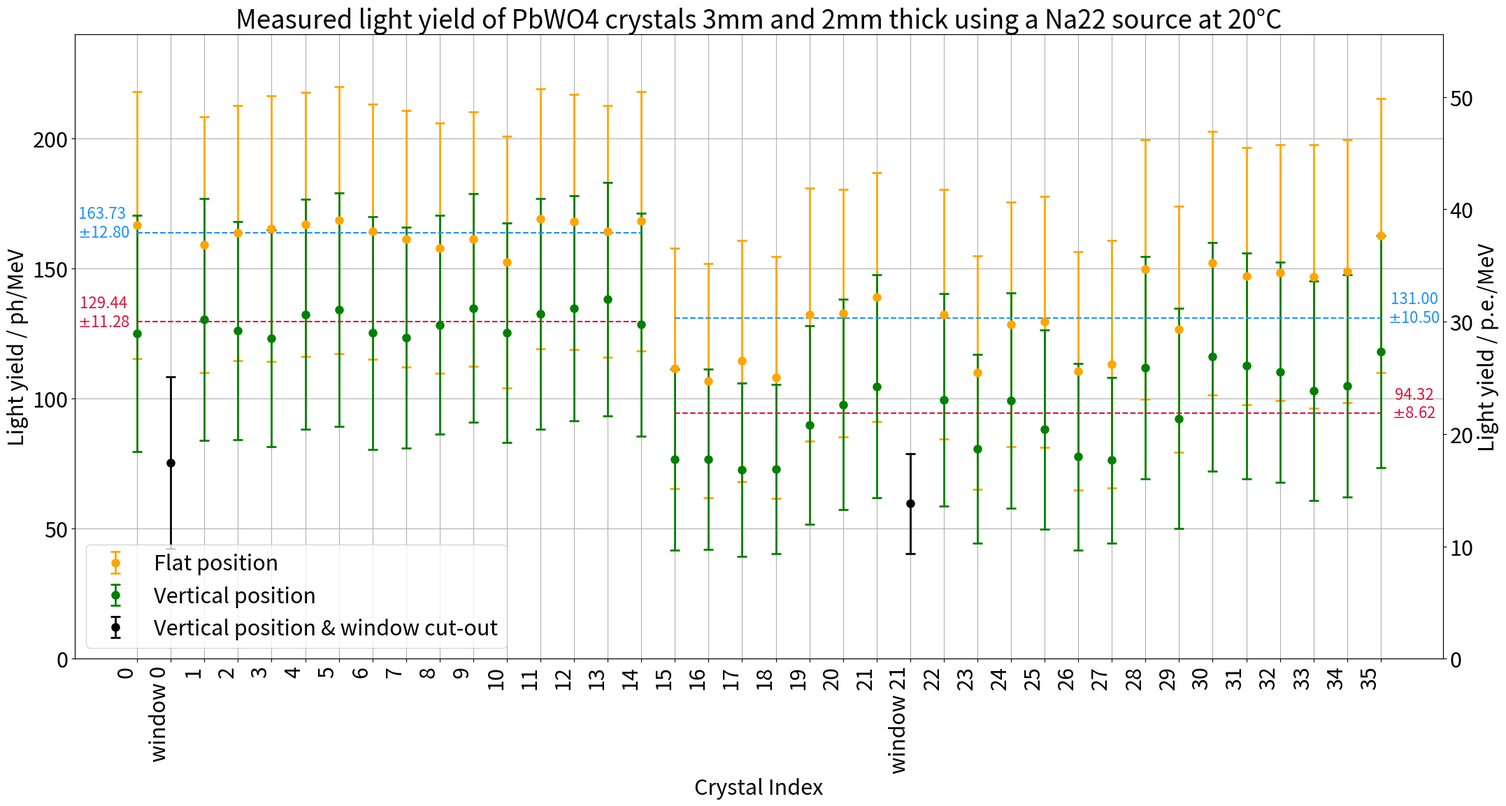

Reproduce this figure in Python.
import matplotlib.pyplot as plt
import numpy as np

def normalize(data):
    # Check if the first element is zero to avoid division by zero
    if data[0] == 0:
        raise ValueError("The first element of the list is zero, cannot normalize.")
    return [value / data[0] for value in data]

def convert_to_secondary_units(y):
    return y*50.65/11.73  # Example: converting y to another unit system

ped = 85.4
pe = 110.53
#na22 = 0.059409
na22 = 0.511    

def GetPE(channel):
    return abs(((channel-ped)/(pe-ped))/na22)

def GetPH(channel):
    return abs(((channel-ped)/(pe-ped))/na22/0.2316)

def GetPEDev(channel):
    return abs(((channel)/(pe-ped))/na22)

def GetPHDev(channel):
    return abs(((channel)/(pe-ped))/na22/0.2316)

def mean_and_std_of_mean(values, std_devs):
    """
    Calculate the mean and the standard deviation of the mean
    (not weighted).
    
    Parameters:
        values (array-like): Measured values.
        std_devs (array-like): Standard deviations of each value.
        
    Returns:
        (float, float): (mean, standard deviation of the mean)
    """
    values = np.asarray(values)
    std_devs = np.asarray(std_devs)
    
    mean = np.mean(values)
    # print(np.sum(std_devs**2))
    test = 0
    for i in std_devs:
        test = test + i**2
    # print(test)
    # print(np.sum(std_devs**2))
    # print(np.sqrt(np.sum(std_devs**2)))
    # print(len(values))
    std_of_mean = np.sqrt(np.sum(std_devs**2)) / len(values)
    
    return mean, std_of_mean

def main():        
    #flat
    LY = [580.8736157052743, 558.5195832257807, 571.796531005362, 576.9528373856286, 581.7088213974404, 586.2622705034566, 573.5793128844257, 565.3303270928747, 554.7419921907729, 564.7257886906036, 538.7889547317318, 588.0257534263993, 584.7716124489042, 573.7353661896567, 585.5823262525396, 417.0285768032109, 402.955441148207, 425.66970208316394, 407.06210026235993, 478.7078721131375, 480.24524947929166, 498.7221735173861, 479.11535774632296, 412.3668762371207, 467.5596796449048, 470.55636778080645, 414.2348792379325, 421.9478319974132, 530.3742362501756, 462.0656808184509, 537.5481311803621, 522.608248638223, 526.8485577417683, 522.1902140873837, 528.1508335227278, 569.2556589126506]
    LY_err = [152.41627883117627, 146.19071705929454, 145.9942042895179, 151.95897799607252, 151.1275107286317, 152.59661217075373, 145.64515011341533, 146.35429211666116, 143.12000232187242, 145.32571479615112, 143.74734084181577, 148.4629563655851, 145.95933519107834, 143.59395337382034, 148.32415844458603, 137.18618862882232, 133.84921507450196, 137.9784795402983, 138.0449497850902, 144.4276871002791, 141.60673651274504, 142.54986144632, 142.3778908671625, 133.15368102894138, 139.92401652362534, 143.3781761502344, 136.39231347801788, 141.45312621528737, 148.144104072922, 140.5266152100586, 150.71895214029283, 147.03302339313316, 146.19217594025977, 150.61858583846637, 150.19702944041194, 156.5074285469471]

    #lateral
    LY_lat = [457.3293200657901, 473.1145670080971, 460.2227469560361, 451.4789680411492, 479.0370633469254, 484.41893790520476, 457.58561819358823, 452.27247185213486, 467.0652346924665, 486.1498828479076, 457.9884315099127, 479.81885244448364, 485.6655351647721, 495.98592633091937, 467.39202022687977, 313.08219073193203, 313.3490354833067, 301.2406239993116, 301.9498689381933, 352.4771095133145, 375.95712819446646, 396.59781031823076, 381.18803950738703, 325.10196567755065, 380.48697262401015, 347.46567514220203, 316.43229799388115, 312.16901475677275, 417.9609414962273, 360.0856903237679, 430.4278511659892, 420.0990384588279, 412.9547851527781, 391.5824987128114, 397.28296194386303, 436.51222800479803, 309.2099430572384, 262.9420838345245]
    LY_lat_err = [135.15219777138492, 137.9848543055064, 124.73222735843882, 123.77041412695226, 131.36498055446114, 133.29327635051513, 133.29125319115678, 126.38899739123876, 125.16996504359446, 130.65907950528802, 125.17013060330986, 131.78206645838952, 128.72366486072883, 133.36027504155135, 127.38872636454161, 103.5534501088127, 102.8606319617789, 98.87466583231763, 96.62153505146449, 113.16439535989089, 120.34496590629885, 127.2955910933667, 121.72637157473348, 107.71730027027988, 123.33702875892618, 113.69521031763921, 106.64027555610934, 94.92042698482652, 126.93579870849513, 125.62193365805214, 130.62142571901975, 128.79891881010582, 126.00432630801515, 125.09478683454286, 127.32259101682668, 132.75867345516508, 98.41133605624921, 57.16752058574868]
    
    LY_ej = [3065.69, 2110.67, 2196.13, 948.90, 975.01]
    LY_ej_err = [450.48, 330.26, 362.80, 210.69, 241.14]
    
    LY_pe = []
    LY_pe_err = []
    LY_ph = []
    LY_ph_err = []
    
    LY_pe_lat = []
    LY_pe_err_lat = []
    LY_ph_lat = []
    LY_ph_err_lat = []
    
    ly_average = 0
    ly_average_err = 0
    ly_average_lat = 0
    ly_average_err_lat = 0

    # for index in range(5):
    #     LY_pe.append(GetPE(LY_ej[index]))
    #     LY_pe_err.append(GetPEDev(LY_ej_err[index]))
    #     LY_ph.append(GetPH(LY_ej[index]))
    #     LY_ph_err.append(GetPHDev(LY_ej_err[index]))
        
    #     print(f"Flat: CH {index} Light yield: {LY_ej[index]} ± {LY_ej_err[index]:.2f} LY_pe: {LY_pe[-1]:.2f} ± {LY_pe_err[-1]:.2f}  LY_ph: {LY_ph[-1]:.2f} ± {LY_ph_err[-1]:.2f}")

    # exit()

    for index in range(36):
        LY_pe.append(GetPE(LY[index]))
        LY_pe_err.append(GetPEDev(LY_err[index]))
        LY_ph.append(GetPH(LY[index]))
        LY_ph_err.append(GetPHDev(LY_err[index]))
        
        #print(f"Flat: CH {index} Light yield: {LY[index]} ± {LY_err[index]:.2f} LY_pe: {LY_pe[-1]:.2f} ± {LY_pe_err[-1]:.2f}  LY_ph: {LY_ph[-1]:.2f} ± {LY_ph_err[-1]:.2f}")
        ly_average = ly_average + LY_ph[-1]
        ly_average_err = ly_average_err + LY_ph_err[-1]


    indexed_list = list(enumerate(LY[:15]))
    
    sorted_LY = sorted(indexed_list, key=lambda item: item[1])
    
    for index, value in sorted_LY:
        print(f"Flat: CH {index} Light yield: {LY[index]} ± {LY_err[index]:.2f} LY_pe: {LY_pe[index]:.2f} ± {LY_pe_err[index]:.2f}  LY_ph: {LY_ph[index]:.2f} ± {LY_ph_err[index]:.2f}")

    print()
    indexed_list = list(enumerate(LY[15:]))
    
    sorted_LY = sorted(indexed_list, key=lambda item: item[1])
    
    for index, value in sorted_LY:
        index += 15  
        print(f"Flat: CH {index} Light yield: {LY[index]} ± {LY_err[index]:.2f} LY_pe: {LY_pe[index]:.2f} ± {LY_pe_err[index]:.2f}  LY_ph: {LY_ph[index]:.2f} ± {LY_ph_err[index]:.2f}")

    for index in range(38):
        LY_pe_lat.append(GetPE(LY_lat[index]))
        LY_ph_lat.append(GetPH(LY_lat[index]))
        LY_pe_err_lat.append(GetPEDev(LY_lat_err[index]))
        LY_ph_err_lat.append(GetPHDev(LY_lat_err[index]))
        
        #print(f"Lateral: CH {index} Light yield: {LY_lat[index]} ± {LY_lat_err[index]:.2f} LY_pe: {LY_pe_lat[-1]:.2f} ± {LY_pe_err_lat[-1]:.2f}  LY_ph: {LY_ph_lat[-1]:.2f} ± {LY_ph_err_lat[-1]:.2f}")
        ly_average_lat = ly_average_lat + LY_ph_lat[-1]
        ly_average_err_lat = ly_average_err_lat + LY_ph_err_lat[-1]

    print("ly lateral ordering")

    indexed_list = list(enumerate(LY_lat[:15]))
    
    sorted_LY = sorted(indexed_list, key=lambda item: item[1])
    
    for index, value in sorted_LY:
        print(f"Lateral: CH {index} Light yield: {LY_lat[index]} ± {LY_lat_err[index]:.2f} LY_pe: {LY_pe_lat[index]:.2f} ± {LY_pe_err_lat[index]:.2f}  LY_ph: {LY_ph_lat[index]:.2f} ± {LY_ph_err_lat[index]:.2f}")

    print()
    indexed_list = list(enumerate(LY[15:]))
    
    sorted_LY = sorted(indexed_list, key=lambda item: item[1])
    
    for index, value in sorted_LY:
        index += 15  
        print(f"Lateral: CH {index} Light yield: {LY_lat[index]} ± {LY_lat_err[index]:.2f} LY_pe: {LY_pe_lat[index]:.2f} ± {LY_pe_err_lat[index]:.2f}  LY_ph: {LY_ph_lat[index]:.2f} ± {LY_ph_err_lat[index]:.2f}")

    print("end")

    for index, ly_window in enumerate(LY_ph_lat[36:]):
        index += 36  
        print(f"lat: CH {index} Light yield: {LY_lat[index]} ± {LY_lat_err[index]:.2f} LY_pe: {LY_pe_lat[index]:.2f} ± {LY_pe_err_lat[index]:.2f}  LY_ph: {LY_ph_lat[index]:.2f} ± {LY_ph_err_lat[index]:.2f}")

    print(f"\nAverage flat light yield: {ly_average/36}")
    print(f"Average flat light yield Error: {ly_average_err/36}")
    print()
    print(f"\nAverage lateral light yield: {ly_average_lat/38}")
    print(f"Average lateral light yield Error: {ly_average_err_lat/38}")
    # Create the primary plot
    plt.rcParams.update({'font.size': 22})
    fig, ax1 = plt.subplots(figsize=(22, 12))
    ax1.set_title('Measured light yield of PbWO4 crystals 3mm and 2mm thick using a Na22 source at 20°C')
    ax1.set_xlabel('Crystal Index')
    ax1.set_ylabel('Light yield / ph/MeV')

    xaxis = [i for i in range(1)] + [i for i in range(2, 23)] + [i for i in range(24, 38)]

    ax1.errorbar(xaxis, LY_ph, yerr=LY_ph_err, fmt='o', capsize=5, elinewidth=2, capthick=2, markersize=8, color="orange", label='Flat position')
    ax1.errorbar(xaxis, LY_ph_lat[:36], yerr=LY_ph_err_lat[:36], fmt='o', capsize=5, elinewidth=2, capthick=2, markersize=8, color="green", label='Vertical position')
    ax1.errorbar([1,23], [LY_ph_lat[36], LY_ph_lat[37]], yerr=[LY_ph_err_lat[36], LY_ph_err_lat[37]], fmt='o', capsize=5, elinewidth=2, capthick=2, markersize=8, color="black", label='Vertical position & window cut-out')

    ax1.grid()
    ax1.tick_params(axis='y')

    average_first_15, average_first_15err = mean_and_std_of_mean(LY_ph[:15], LY_ph_err[:15])
    average_last_21, average_last_21err = mean_and_std_of_mean(LY_ph[15:36], LY_ph_err[15:36])
    average_first_15_lat, average_first_15_laterr = mean_and_std_of_mean(LY_ph_lat[:15], LY_ph_err_lat[:15])
    average_last_21_lat, average_last_21_latererr = mean_and_std_of_mean(LY_ph_lat[15:36], LY_ph_err_lat[15:36])
    
    ax1.plot(range(16), [average_first_15] * 16, color='dodgerblue', linestyle='--')
    ax1.plot(range(16, 38), [average_last_21] * 22, color='dodgerblue', linestyle='--')

    ax1.text(-1, average_first_15-3, f'{average_first_15:.2f} \n' f'$\\pm${average_first_15err:.2f}', color='dodgerblue', fontsize=16, va='bottom', ha='center')
    ax1.text(38, average_last_21-3, f'{average_last_21:.2f}\n' f'$\\pm${average_last_21err:.2f}', color='dodgerblue', fontsize=16, va='bottom', ha='center')

    ax1.plot(range(16), [average_first_15_lat] * 16, color='crimson', linestyle='--')
    ax1.plot(range(16, 38), [average_last_21_lat] * 22, color='crimson', linestyle='--')

    ax1.text(-1, average_first_15_lat-3, f'{average_first_15_lat:.2f}\n' f'$\\pm${average_first_15_laterr:.2f}', color='crimson', fontsize=16,va='bottom', ha='center')
    ax1.text(38, average_last_21_lat-3, f'{average_last_21_lat:.2f}\n' f'$\\pm${average_last_21_latererr:.2f}', color='crimson', fontsize=16, va='bottom', ha='center')

    axX = 240
    axY = 0
    ax1.set_ylim(axY, axX)

    twin1 = ax1.twinx()
    twin1.set_ylim(axY * 11.73 / 50.65, axX * 11.73 / 50.65)
    twin1.set_ylabel('Light yield / p.e./MeV')

    # Define custom x-tick labels
    xtick_labels = [f'{0}'] + [f'window {0}'] + [f'{i+1}' for i in range(0,21)] +[f'window {21}'] +[f'{i+1}' for i in range(21,35)]
    ax1.set_xticks(range(38))  # Set x-ticks for all 38 entries
    ax1.set_xticklabels(xtick_labels, rotation=90, ha='right')  # Rotate labels for better readability

    fig.tight_layout()
    ax1.legend()
    plt.savefig("lightyield_plot.pdf", format="pdf")
    plt.show()
    
if __name__ == "__main__":
    main()
